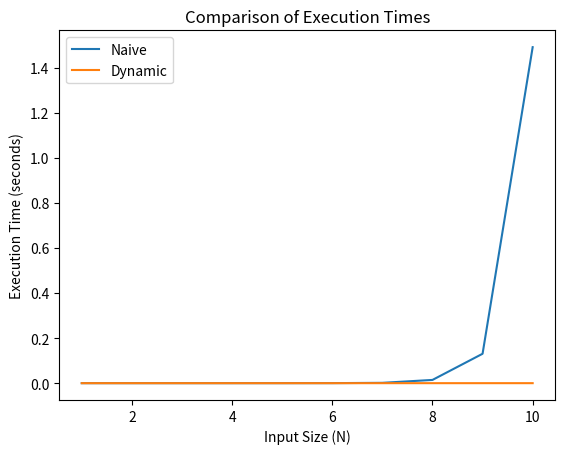

This figure's Python source:
################## importing all the needed libraries ##################
import matplotlib.pyplot as plt
import pandas as pd
import time
import random
import itertools
import numpy as np
import bisect

####################### Part One #########################

# >>>>>>>>>>>>>>>>>>>Daynmic approach<<<<<<<<<<<<<<<<<<:
def jobs_function(jobs):
    #sort job list in descinding order
    jobs = sorted(jobs, key=lambda x: x[2], reverse=True)
    
    #declaring variables
    n = len(jobs)
    maximum_profit = 0
    number_of_jobs = 0
    deadline = [False] * n
    
    #iterate and find slot for the job
    for job in jobs:
        for i in range(min(n, job[1])-1, -1, -1):
            if not deadline[i]:
                deadline[i] = True
                maximum_profit += job[2]
                number_of_jobs += 1
                break
    #return results
    return number_of_jobs, maximum_profit
  #apply input
jobs = [(1,4,20),(2,1,10),(3,1,40),(4,1,30)]
number_of_jobs, maximum_profit = jobs_function(jobs)
print("Number of jobs done:", number_of_jobs)
print("Maximum profit:", maximum_profit)

#>>>>>>>>>>> Naive  approach<<<<<<<<<<<:

#We use the itertools.permutations() function to generate all possible permutations of the jobs
import itertools
def get_max_pro(jobs):
    max_pro = 0
    n_done_jobs = 0
#For each permutation, we iterate through the jobs in order and calculate the total profit earned if we schedule them in that order
    for perm in itertools.permutations(jobs):
        pro = 0
        t = 0
        for job in perm:
            if t + 1 <= job[1]:
                t += 1
                pro += job[2]
#If the total profit earned is greater than the current maximum profit, we update the maximum profit and the number of jobs done
        if pro > max_pro:
            max_pro = pro
            n_done_jobs = len(perm)
    return (n_done_jobs, max_pro)

#Using the Example    
jobs = [(1,4,20),(2,1,10),(3,1,40),(4,1,30)]
print(get_max_pro(jobs))

# >>>>>>>>>>>>>>>>>>>>> Comparison between the two approaches<<<<<<<<<<<<<<<<<<<<<<<<<<<<<<<<

def compare_functions():
    data = []
    
    for n in range(1, 11, 1):
        jobs = [(i, random.randint(1, 10), random.randint(1, 100)) for i in range(1, n+1)]
        
        # Measure execution time for the naive function
        start_time = time.time()
        get_max_pro(jobs)
        naive_time = time.time() - start_time
        
        # Measure execution time for the dynamic programming function
        start_time = time.time()
        jobs_function(jobs)
        dynamic_time = time.time() - start_time
        
        data.append({'N': n, 'Naive Time': naive_time, 'Dynamic Time': dynamic_time})
    
    df = pd.DataFrame(data)
    return df

df = compare_functions()
print(df)
plt.plot(df['N'], df['Naive Time'], label='Naive')
plt.plot(df['N'], df['Dynamic Time'], label='Dynamic')
plt.xlabel('Input Size (N)')
plt.ylabel('Execution Time (seconds)')
plt.title('Comparison of Execution Times')
plt.legend()
plt.show()

####################### Part Two #########################

# function to get the max profit by try all the possible combination without any overlap 
def brute_force( jobs, S, F, P, n):
    profits = []
    for n in range(1,n):
        Combinations = list(combinations(jobs,n))
        for c in Combinations:
            overlap = False
            profit = 0
            for i in range(len(c)):
                job_i = c[i]
                profit += P[job_i]
                for j in range(i+1,len(c)):
                    job_j = c[j]
                    if F[job_i] > S[job_j] and F[job_j] > S[job_i]:
                        overlap = True
                if overlap:
                    break
            if not(overlap):
                profits.append(profit)
                
    return max(profits)

# let's define another approach to slove the problem
def greedy_recursive_sol( S, F, spliter, n):
    """
    that algorithm assumes the data are sorted by finish time
    ,the ids start from 0 to n and there exists a redundent job k ; S[k] = F[k] = 0.
    inputs :
       S       : list ------> start time of the jobs 
       F       : list------> finish time of the jobs
       spliter : 0 -------> subproblem spliter such that A.spliter  is the activity 
       n       : integer-------> N.O jobs
    output :
       set represent the greedy best solu 'optimal'
    
    """
    m = spliter + 1    
    while (m <= n) & (S[m] < F[spliter]) :
        m = m + 1
        
    if m < n :
        return {m}.union(greedy_recursive_sol( S, F, m, n))
    else :
        return {m}
    
def dynamic_solu( S, F, P):
    """
    that algorithm assumes the data are sorted by finish time 
    inputs :
       S : list ------> start time of the jobs
       F : list------> finish time of the jobs
       P : list------> profit of each job
    output :
       the maximum profit
    """
    # if the all the jobs have the same profit then use a greedy approach O(n)
    if (len(set(P)) == 1):
        jobs = greedy_recursive_sol(S, F, 0, len(S)-1)
        return len(jobs)*P[0]
    else :
        # if not use the dynamic approach  O( n*lg(n) )
        memoize = [[0,0]]
        for s, f, p in zip(S,F,P):
            i = bisect.bisect(memoize, [s + 1]) - 1
            if (memoize[i][1] + p) > memoize[-1][1]:
                memoize.append([f, memoize[i][1] + p])        
        return memoize[-1][1]   



